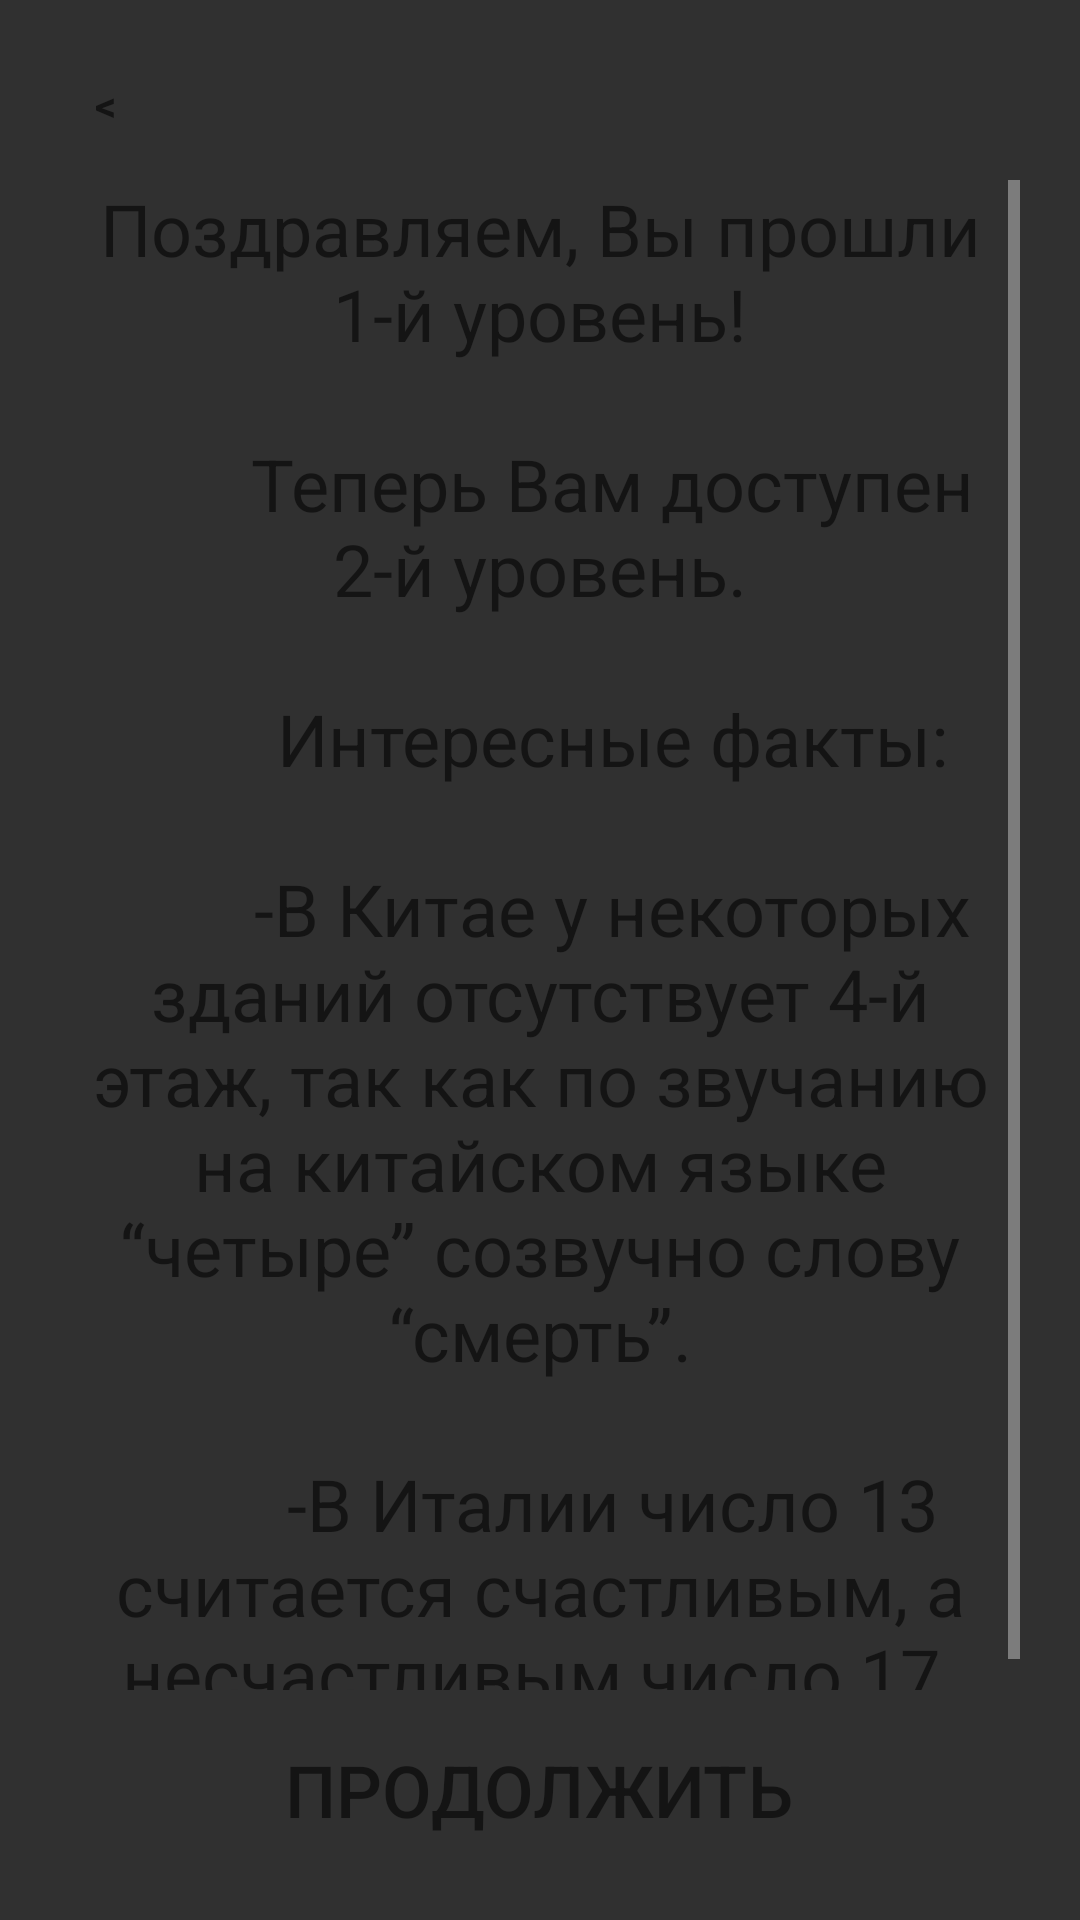

Produce the Android XML layout that renders to this screen, including the resource entries it uses.
<!-- AndroidManifest.xml: application theme Theme.Quiz -->
<!-- res/layout/dialog_end.xml -->
<?xml version="1.0" encoding="utf-8"?>
<LinearLayout xmlns:android="http://schemas.android.com/apk/res/android"
    android:id="@+id/dialjgfon"
    android:layout_width="wrap_content"
    android:layout_height="wrap_content"
    android:layout_gravity="center"
    android:layout_margin="10dp"
    android:background="@drawable/previewbackgroundone"
    android:orientation="vertical"
    android:scaleType="centerCrop">

    <LinearLayout
        android:layout_width="match_parent"
        android:layout_height="wrap_content"
        android:gravity="center"
        android:orientation="vertical"
        android:padding="20dp">

        <TextView
            android:id="@+id/btn_close"
            android:layout_width="30dp"
            android:layout_height="30dp"
            android:layout_gravity="start"
            android:background="@drawable/style_btn_stroke_black95"
            android:gravity="center"
            android:text="&#60;"
            android:textColor="@color/black95"
            android:textStyle="bold" />

        <ScrollView
            android:layout_width="wrap_content"
            android:layout_height="0dp"
            android:layout_marginTop="10dp"
            android:layout_weight="90">


            <TextView
                android:id="@+id/textDescription"
                android:layout_width="match_parent"
                android:layout_height="match_parent"
                android:layout_gravity="end"
                android:gravity="center"
                android:text="@string/endLevel1"

                android:textColor="@color/black95"
                android:textSize="24sp" />
        </ScrollView>

        <Button
            android:id="@+id/buttonContinue"
            android:layout_width="wrap_content"
            android:layout_height="0dp"
            android:layout_marginTop="10dp"
            android:layout_weight="10"
            android:background="@drawable/button_stroke_black95_press_white"
            android:paddingLeft="10dp"
            android:paddingRight="10dp"
            android:text="@string/continue_btn"
            android:textAllCaps="true"
            android:textColor="@color/black95"
            android:textSize="24sp" />

    </LinearLayout>


</LinearLayout>
<!-- resources referenced by this layout -->
<resources>
  <color name="black95">#95000000</color>
  <!-- drawable button_stroke_black95_press_white (drawable) -->
  <?xml version="1.0" encoding="utf-8"?>
  <selector xmlns:android="http://schemas.android.com/apk/res/android">
      <item android:state_pressed="true" android:drawable="@drawable/style_btn_stroke_black95"/>
      <item android:state_pressed="false" android:drawable="@drawable/style_btn_stroke_black95_press_white"/>
  
  </selector>
  <string name="continue_btn">Продолжить</string>
  <string name="endLevel1">"Поздравляем, Вы прошли 1-й уровень!\n
          Теперь Вам доступен 2-й уровень.\n
          Интересные факты:\n
          -В Китае у некоторых зданий отсутствует 4-й этаж, так как по звучанию на китайском языке “четыре” созвучно слову “смерть”.\n
          -В Италии число 13 считается счастливым, а несчастливым число 17."</string>
  <style name="Theme.Quiz" parent="Theme.AppCompat.NoActionBar">
          
          
          
          <item name="colorSecondary">@color/teal_200</item>
          <item name="colorSecondaryVariant">@color/teal_700</item>
          <item name="colorOnSecondary">@color/black95</item>
          
   
          
      </style>
  <color name="teal_200">#FF03DAC5</color>
  <color name="teal_700">#FF018786</color>
</resources>
